Photos from the image-classification dataset "Train" in the GitHub repository AmbiTyga/Bio-VI-BERT. Its 16 classes are: Ascaris lumbricoides, Cryptosporidium sp, Cyclospora cayetanensis, Dibothriocephalus latus, Echinococcus granulosus, Entamoeba histolytica, Enterobius vermicularis, Giardia duodenalis, Hymenolepis spp, Plasmodium falciparum, Plasmodium knowlesi, Plasmodium malariae, Plasmodium ovale, Plasmodium vivax, Sarcocystis sp, Trichuris trichuria.

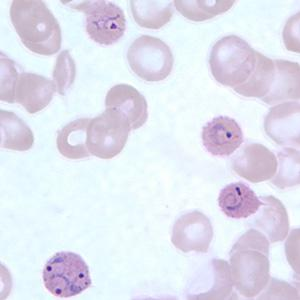
Label: Plasmodium ovale

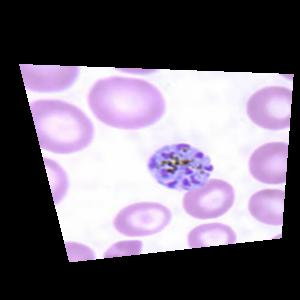
Label: Plasmodium malariae

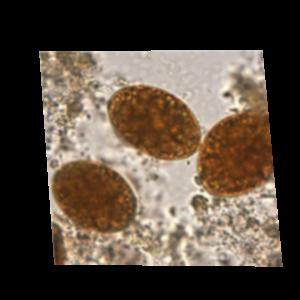
Label: Dibothriocephalus latus

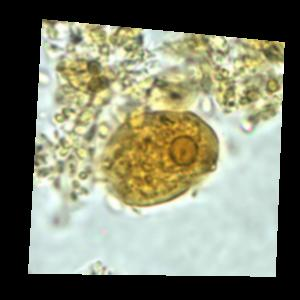
Label: Entamoeba histolytica

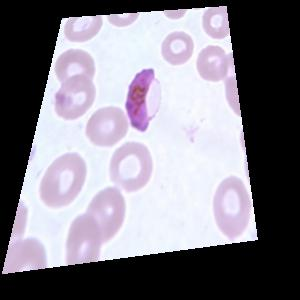
Label: Plasmodium falciparum

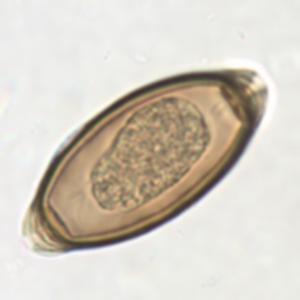
Label: Trichuris trichuria
